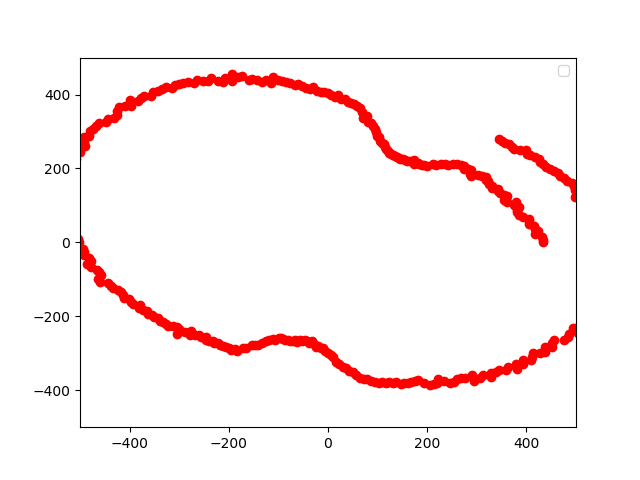

Source data for this figure (header and first rows):
setup, , 
ToF ready, , 
lidar ready, , 
GO, , 
0, 434, 0
1, 432.9, 7.56
2, 430.7, 15.04
3, 417.4, 21.88
4, 423, 29.58
5, 417.4, 36.52
6, 415.7, 43.69
7, 405, 49.72
8, 405, 56.92
9, 405.9, 64.29
10, 392.9, 69.29
11, 385.8, 74.99
12, 381.5, 81.09
13, 381.9, 88.18
14, 384.2, 95.8
15, 375.8, 100.7
16, 379.7, 108.9
17, 361.5, 110.5
18, 355.7, 115.6
19, 361.2, 124.4
20, 354.3, 128.9
21, 346.4, 132.9
22, 343.1, 138.6
23, 343.4, 145.7
24, 331.6, 147.7
25, 329.9, 153.8
26, 325.4, 158.7
27, 323.4, 164.8
28, 318.7, 169.5
29, 318.4, 176.5
30, 310.9, 179.5
31, 301.7, 181.3
32, 289.2, 180.7
33, 286.8, 186.3
34, 288.5, 194.6
35, 281.8, 197.3
36, 275.1, 199.8
37, 274.7, 207
38, 268.7, 209.9
39, 260.3, 210.8
40, 252.8, 212.1
41, 242.3, 210.6
42, 235.6, 212.1
43, 228.2, 212.8
44, 217.2, 209.8
45, 212.1, 212.1
46, 198.7, 205.7
47, 194.4, 208.4
48, 189.4, 210.3
49, 184.3, 212.1
50, 180.6, 215.3
51, 172.4, 212.9
52, 174.2, 223
53, 165.5, 219.6
54, 159.3, 219.2
55, 156, 222.8
56, 151.5, 224.7
... 343 more rows
